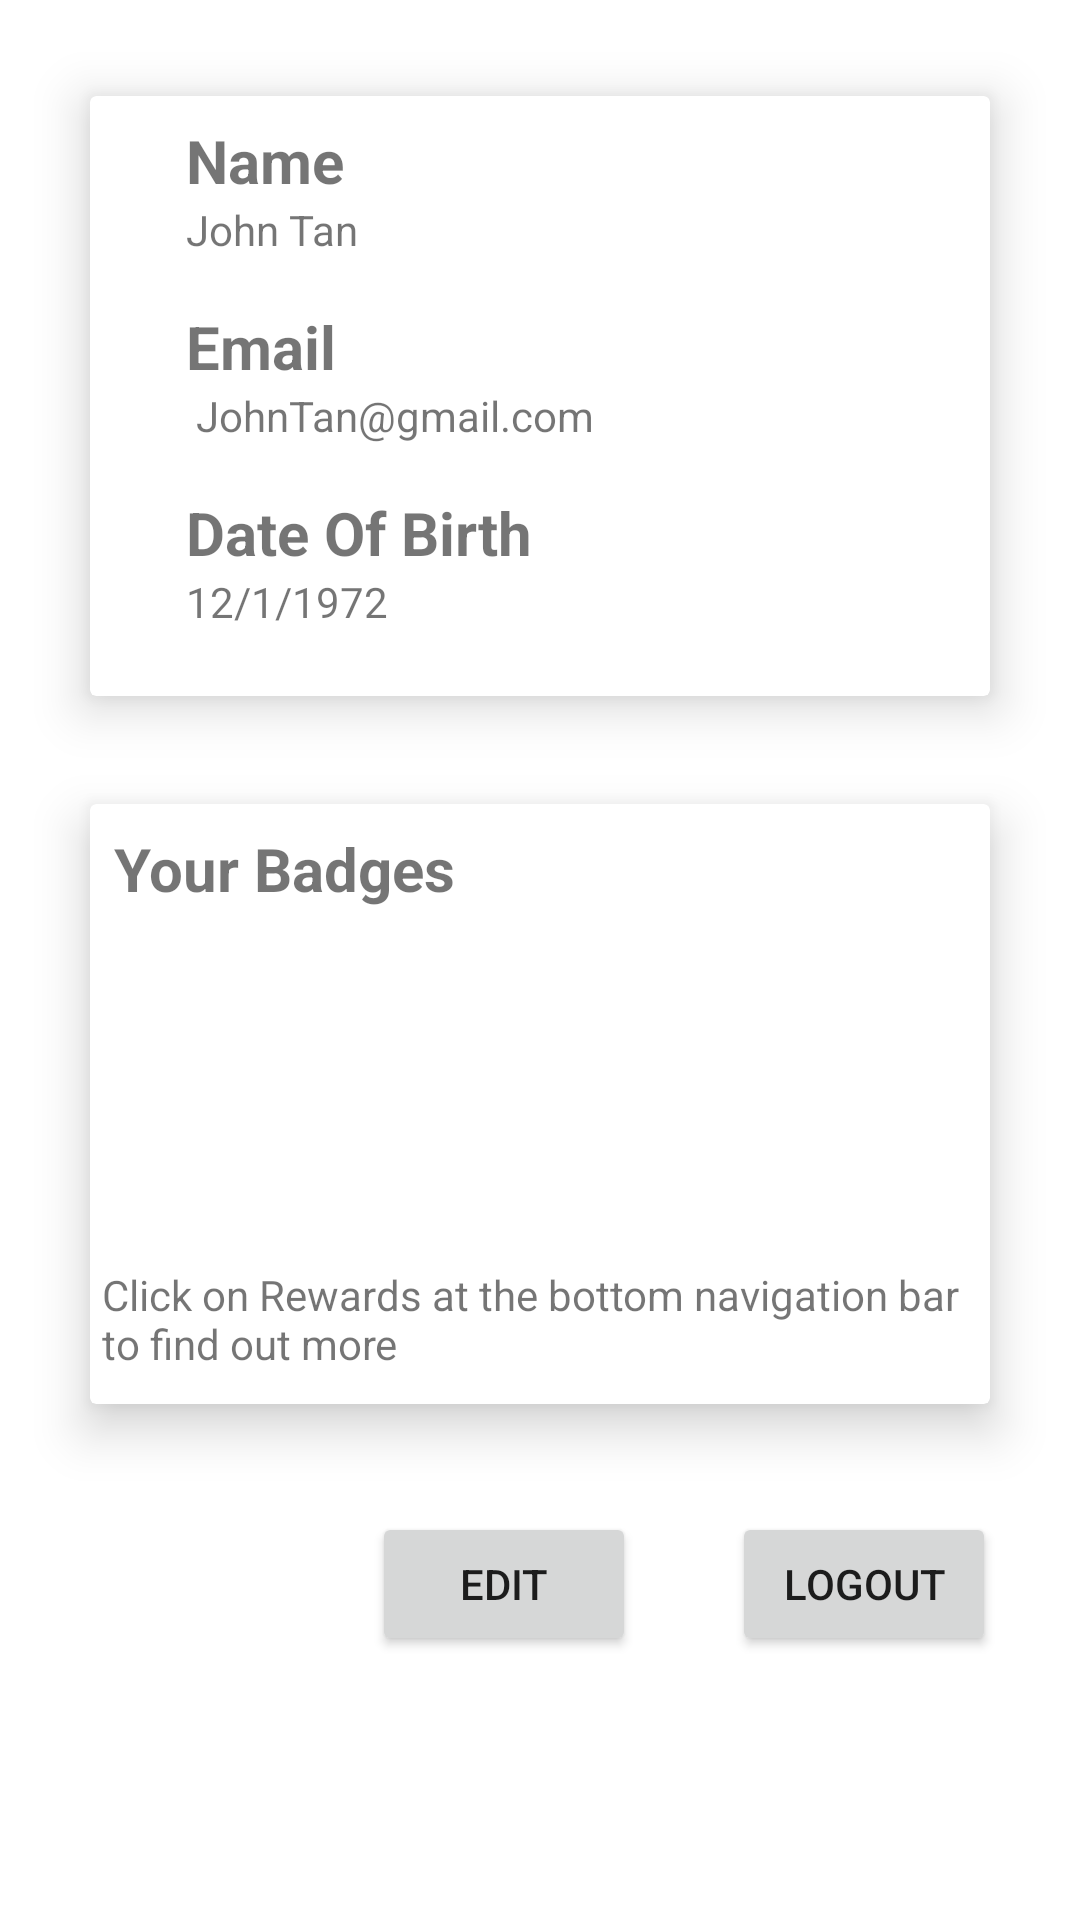

Write the Android layout XML for this screen, with the resource values it uses.
<!-- AndroidManifest.xml: application theme Theme.MyApplication -->
<!-- res/layout/fragment_profile.xml -->
<?xml version="1.0" encoding="utf-8"?>
<androidx.constraintlayout.widget.ConstraintLayout xmlns:android="http://schemas.android.com/apk/res/android"
    xmlns:app="http://schemas.android.com/apk/res-auto"
    xmlns:tools="http://schemas.android.com/tools"
    android:layout_width="match_parent"
    android:layout_height="match_parent"
    tools:context=".ui.profile.ProfileFragment">

    <androidx.cardview.widget.CardView
        android:id="@+id/cardView3"
        android:layout_width="300dp"
        android:layout_height="200dp"
        android:layout_marginStart="32dp"
        android:layout_marginTop="32dp"
        android:layout_marginEnd="32dp"
        app:cardElevation="10dp"
        app:layout_constraintEnd_toEndOf="parent"
        app:layout_constraintStart_toStartOf="parent"
        app:layout_constraintTop_toTopOf="parent">

        <androidx.constraintlayout.widget.ConstraintLayout
            android:layout_width="match_parent"
            android:layout_height="match_parent">

            <TextView
                android:id="@+id/textViewName"
                android:layout_width="wrap_content"
                android:layout_height="wrap_content"
                android:layout_marginStart="32dp"
                android:layout_marginTop="8dp"
                android:text="Name "
                android:textSize="20sp"
                android:textStyle="bold"
                app:layout_constraintStart_toStartOf="parent"
                app:layout_constraintTop_toTopOf="parent" />

            <TextView
                android:id="@+id/textView14"
                android:layout_width="wrap_content"
                android:layout_height="wrap_content"
                android:layout_marginStart="32dp"
                android:text="John Tan"
                app:layout_constraintStart_toStartOf="parent"
                app:layout_constraintTop_toBottomOf="@+id/textViewName" />

            <TextView
                android:id="@+id/textViewEmail"
                android:layout_width="wrap_content"
                android:layout_height="wrap_content"
                android:layout_marginStart="32dp"
                android:layout_marginTop="16dp"
                android:text="Email"
                android:textSize="20sp"
                android:textStyle="bold"
                app:layout_constraintStart_toStartOf="parent"
                app:layout_constraintTop_toBottomOf="@+id/textView14" />

            <TextView
                android:id="@+id/textViewDob"
                android:layout_width="wrap_content"
                android:layout_height="wrap_content"
                android:layout_marginStart="32dp"
                android:layout_marginTop="16dp"
                android:text="Date Of Birth"
                android:textSize="20sp"
                android:textStyle="bold"
                app:layout_constraintStart_toStartOf="parent"
                app:layout_constraintTop_toBottomOf="@+id/textView16" />

            <TextView
                android:id="@+id/textView16"
                android:layout_width="wrap_content"
                android:layout_height="wrap_content"
                android:layout_marginStart="32dp"
                android:text=" JohnTan@gmail.com"
                app:layout_constraintStart_toStartOf="parent"
                app:layout_constraintTop_toBottomOf="@+id/textViewEmail" />

            <TextView
                android:id="@+id/textView17"
                android:layout_width="wrap_content"
                android:layout_height="wrap_content"
                android:layout_marginStart="32dp"
                android:text="12/1/1972"
                app:layout_constraintStart_toStartOf="parent"
                app:layout_constraintTop_toBottomOf="@+id/textViewDob" />


        </androidx.constraintlayout.widget.ConstraintLayout>

    </androidx.cardview.widget.CardView>

    <androidx.cardview.widget.CardView
        android:layout_width="300dp"
        android:layout_height="200dp"
        app:layout_constraintBottom_toTopOf="@+id/buttonEdit"
        app:layout_constraintEnd_toEndOf="parent"
        app:layout_constraintStart_toStartOf="parent"
        app:layout_constraintTop_toBottomOf="@+id/cardView3"
        app:cardElevation="10dp">

        <androidx.constraintlayout.widget.ConstraintLayout
            android:layout_width="match_parent"
            android:layout_height="match_parent">

            <TextView
                android:id="@+id/textView"
                android:layout_width="wrap_content"
                android:layout_height="wrap_content"
                android:layout_marginStart="8dp"
                android:layout_marginTop="8dp"
                android:text="Your Badges"
                app:layout_constraintStart_toStartOf="parent"
                app:layout_constraintTop_toTopOf="parent"
                android:textSize="20sp"
                android:textStyle="bold"/>

            <ImageView
                android:id="@+id/imageViewBadge"
                android:layout_width="100dp"
                android:layout_height="100dp"
                android:layout_marginStart="8dp"
                android:layout_marginTop="8dp"
                app:layout_constraintStart_toStartOf="parent"
                app:layout_constraintTop_toBottomOf="@+id/textView" />

            <TextView
                android:id="@+id/textView3"
                android:layout_width="wrap_content"
                android:layout_height="wrap_content"
                android:layout_marginStart="8dp"
                android:text="Click on Rewards at the bottom navigation bar to find out more"
                app:layout_constraintBottom_toBottomOf="parent"
                app:layout_constraintEnd_toEndOf="parent"
                app:layout_constraintStart_toStartOf="parent"
                app:layout_constraintTop_toBottomOf="@+id/imageViewBadge" />
        </androidx.constraintlayout.widget.ConstraintLayout>
    </androidx.cardview.widget.CardView>

    <Button
        android:id="@+id/buttonLogout"
        android:layout_width="wrap_content"
        android:layout_height="wrap_content"
        android:layout_marginEnd="28dp"
        android:layout_marginBottom="88dp"
        android:text="Logout"
        app:layout_constraintBottom_toBottomOf="parent"
        app:layout_constraintEnd_toEndOf="parent" />

    <Button
        android:id="@+id/buttonEdit"
        android:layout_width="wrap_content"
        android:layout_height="wrap_content"
        android:layout_marginEnd="32dp"
        android:layout_marginBottom="88dp"
        android:text="Edit"
        app:layout_constraintBottom_toBottomOf="parent"
        app:layout_constraintEnd_toStartOf="@+id/buttonLogout" />
</androidx.constraintlayout.widget.ConstraintLayout>
<!-- resources referenced by this layout -->
<resources>
  <style name="Theme.MyApplication" parent="Theme.MaterialComponents.DayNight.DarkActionBar">
          
          <item name="colorPrimary">@color/blue</item>
          <item name="colorPrimaryVariant">@color/dark_blue</item>
          <item name="colorOnPrimary">@color/light_theme</item>
          
          <item name="colorSecondary">@color/light_blue</item>
          <item name="colorSecondaryVariant">@color/teal_200</item>
          <item name="colorOnSecondary">@color/black</item>
          
          <item name="android:statusBarColor">?attr/colorPrimaryVariant</item>
          
      </style>
  <color name="blue">#19A7CE</color>
  <color name="dark_blue">#146C94</color>
  <color name="light_theme">#F6F1F1</color>
  <color name="light_blue">#AFD3E2</color>
  <color name="teal_200">#FF03DAC5</color>
  <color name="black">#FF000000</color>
</resources>
